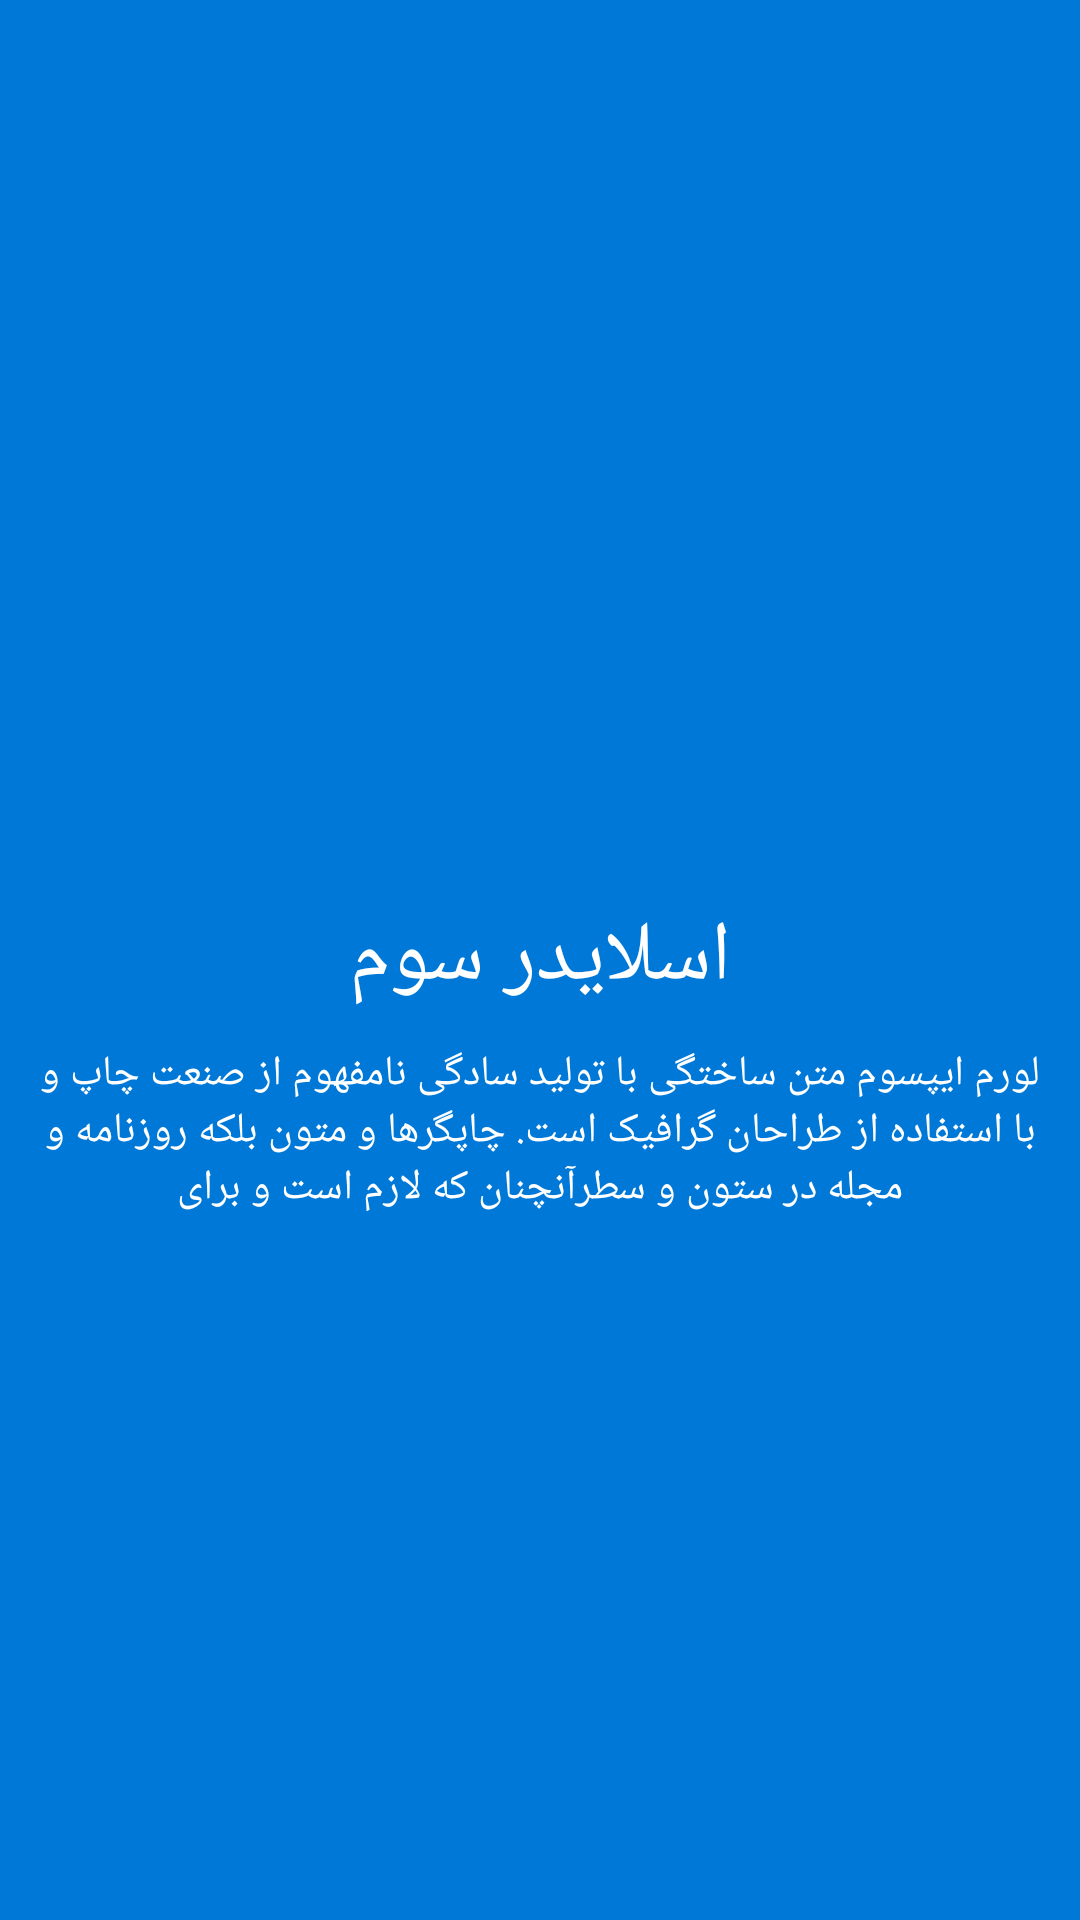

Here is an Android app screen rendered from its layout file. Give the layout XML and the strings, colors and styles it references.
<!-- AndroidManifest.xml: application theme AppTheme -->
<!-- res/layout/slider_three.xml -->
<?xml version="1.0" encoding="utf-8"?>
<RelativeLayout
    android:background="@color/slider_3"
    xmlns:android="http://schemas.android.com/apk/res/android" android:layout_width="match_parent"
    android:layout_height="match_parent">

    <ImageView
        android:id="@+id/image1"
        android:layout_width="180dp"
        android:layout_height="180dp"
        android:layout_centerHorizontal="true"
        android:layout_marginTop="110dp"
        android:src="@drawable/image_4" />
    <TextView
        android:id="@+id/text1"
        android:textColor="#ffffff"
        android:gravity="center"
        android:text="اسلایدر سوم"
        android:layout_marginTop="10dp"
        android:layout_below="@+id/image1"
        android:textSize="28sp"
        android:layout_width="match_parent"
        android:layout_height="wrap_content" />
    <TextView
        android:textSize="14sp"
        android:textAlignment="center"
        android:textColor="#ffffff"
        android:layout_margin="10dp"
        android:layout_below="@+id/text1"
        android:text="لورم ایپسوم متن ساختگی با تولید سادگی نامفهوم از صنعت چاپ و با استفاده از طراحان گرافیک است. چاپگرها و متون بلکه روزنامه و مجله در ستون و سطرآنچنان که لازم است و برای"
        android:layout_width="match_parent"
        android:layout_height="wrap_content" />
</RelativeLayout>
<!-- resources referenced by this layout -->
<resources>
  <color name="slider_3">#0078D7</color>
  <style name="AppTheme" parent="Theme.AppCompat.Light.DarkActionBar">
          
          <item name="colorPrimary">@color/colorPrimary</item>
          <item name="colorPrimaryDark">@color/colorPrimaryDark</item>
          <item name="colorAccent">@color/colorAccent</item>
      </style>
  <color name="colorPrimary">#3F51B5</color>
  <color name="colorPrimaryDark">#303F9F</color>
  <color name="colorAccent">#FF4081</color>
</resources>
